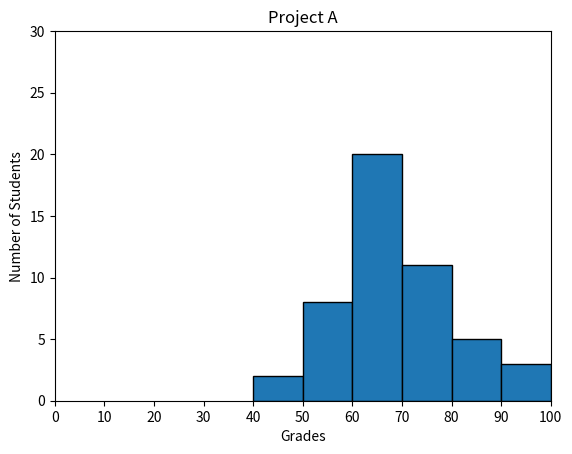

This chart was generated by the following Python code:
#!/usr/bin/env python3
import numpy as np
import matplotlib.pyplot as plt

np.random.seed(5)
student_grades = np.random.normal(68, 15, 50)

bin_points = [40, 50, 60, 70, 80, 90, 100]
plt.hist(student_grades, bins=bin_points, edgecolor='black')
plt.xlabel('Grades')
plt.ylabel('Number of Students')
plt.title('Project A')
plt.xlim(0, 100)
plt.xticks(range(0, 110, 10))
plt.ylim(0, 30)
plt.show()
